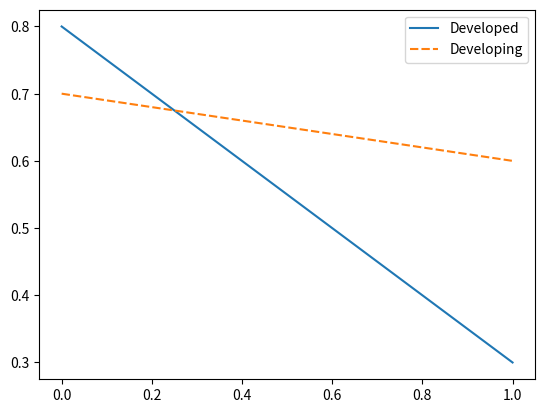

This figure's Python source:
import matplotlib.pyplot as plt
import pandas as pd
import seaborn as sns
import numpy as np


# each individual array is a row of data
FDI_trn = np.array([[0.8, 0.7], [0.3, 0.6]])

fdi_data = pd.DataFrame(data=FDI_trn,
              columns=['Developed', 'Developing'])

ax = sns.lineplot(data=fdi_data)

plt.show()
